Dataset: images (GitHub, dontlikejs/data). Classes: moderate fog, thick fog, thin fog.

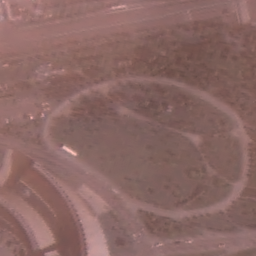
Label: thin fog

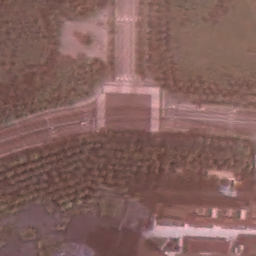
Label: thin fog

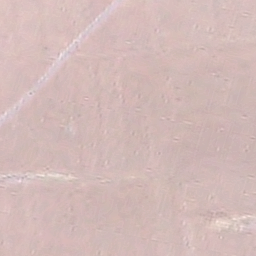
Label: thick fog

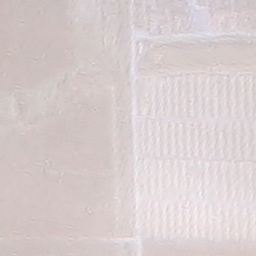
Label: thick fog

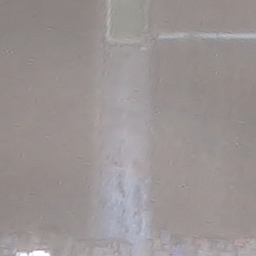
Label: moderate fog

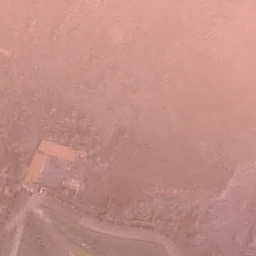
Label: moderate fog
